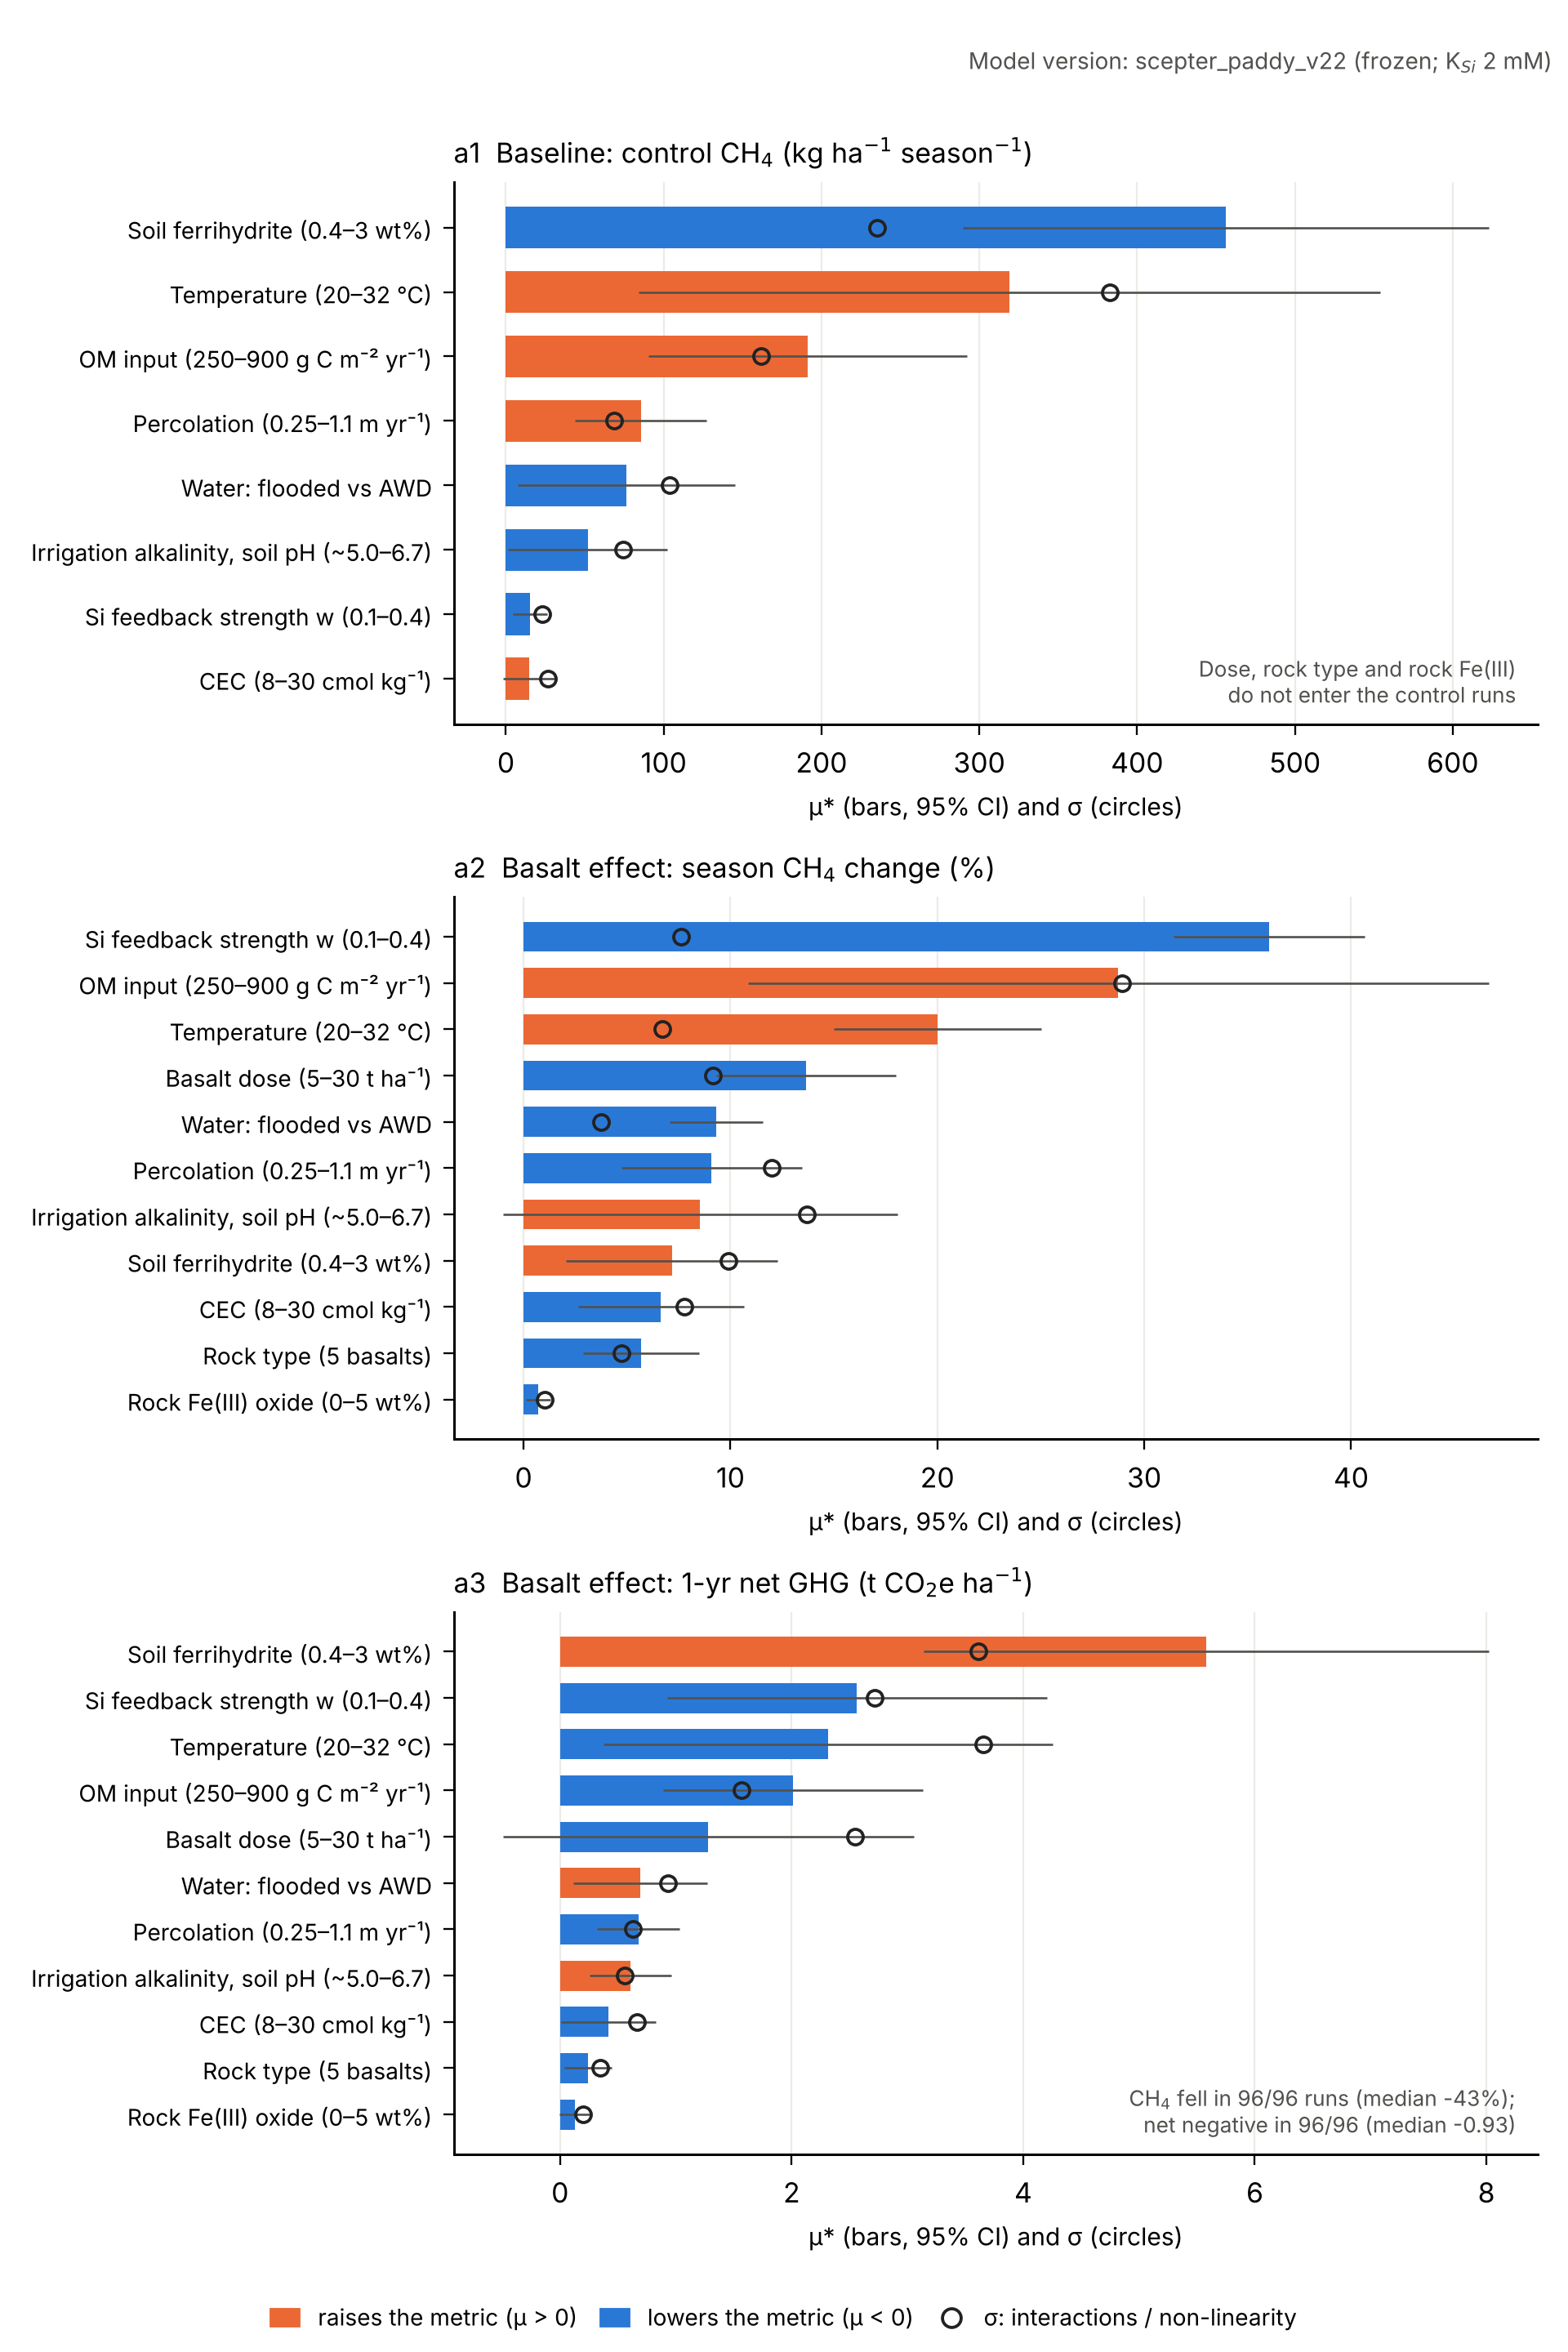

This chart was generated by the following Python code:
# Fig 6a (v22): Morris screen, 11 factors, r = 8 (96 points), 1 year after a 7-yr settle, basalt run minus year-matched control.
# Baseline CH4 (control) ranked separately from the basalt-induced change. Data: morris22/ (paddy/screen/morris22.py analyse)
import sys as _s; _s.path.insert(0,"/mnt/project-files/riceland-scepter/v22/figs"); import bigfont
import os,pandas as pd,numpy as np,matplotlib; matplotlib.use('Agg'); import matplotlib.pyplot as plt
from matplotlib.patches import Patch; from matplotlib.lines import Line2D
D=os.path.dirname(os.path.abspath(__file__)); M=f'{D}/morris22'
plt.rcParams.update({'font.size':9,'axes.spines.top':False,'axes.spines.right':False})
L={'soilfe3':'Soil ferrihydrite (0.4–3 wt%)','om':'OM input (250–900 g C m⁻² yr⁻¹)','irralk':'Irrigation alkalinity, soil pH (~5.0–6.7)','cec':'CEC (8–30 cmol kg⁻¹)',
   'temp':'Temperature (20–32 °C)','basfe3':'Rock Fe(III) oxide (0–5 wt%)','rock':'Rock type (5 basalts)','dose':'Basalt dose (5–30 t ha⁻¹)',
   'awd':'Water: flooded vs AWD','siw':'Si feedback strength w (0.1–0.4)','q':'Percolation (0.25–1.1 m yr⁻¹)'}
TR={'basfe3','rock','dose'}
P=[('base_ch4','a1  Baseline: control CH$_4$ (kg ha$^{-1}$ season$^{-1}$)'),('ch4_pct','a2  Basalt effect: season CH$_4$ change (%)'),('net','a3  Basalt effect: 1-yr net GHG (t CO$_2$e ha$^{-1}$)')]
fig,ax=plt.subplots(3,1,figsize=(7,10.5))
for a,(m,t) in zip(ax,P):
    s=pd.read_csv(f'{M}/morris_{m}.csv')
    if m=='base_ch4': s=s[~s.names.isin(TR)]
    s=s.sort_values('mu_star'); y=np.arange(len(s))
    a.barh(y,s.mu_star,xerr=s.mu_star_conf,color=np.where(s.mu<0,'#2a78d6','#eb6834'),height=.65,error_kw=dict(lw=.7,ecolor='#52514e'))
    a.plot(s.sigma,y,'o',mfc='none',mec='#222',ms=5)
    a.set_yticks(y,[L[n] for n in s.names],fontsize=7.5); a.set_title(t,loc='left',fontsize=9); a.grid(axis='x',c='#ecebe7',lw=.6); a.set_axisbelow(True)
    a.set_xlabel('μ* (bars, 95% CI) and σ (circles)',fontsize=8)
ax[0].annotate('Dose, rock type and rock Fe(III)\ndo not enter the control runs',(0.98,0.04),xycoords='axes fraction',ha='right',fontsize=7,color='#52514e')
r=pd.read_csv(f'{M}/results.csv')
ax[2].annotate(f'CH$_4$ fell in {(r.ch4_pct<0).sum()}/{len(r)} runs (median {r.ch4_pct.median():.0f}%);\nnet negative in {(r.net<0).sum()}/{len(r)} (median {r.net.median():.2f})',(0.98,0.04),xycoords='axes fraction',ha='right',fontsize=7,color='#52514e')
fig.legend([Patch(color='#eb6834'),Patch(color='#2a78d6'),Line2D([],[],marker='o',ls='',mfc='none',mec='#222')],['raises the metric (μ > 0)','lowers the metric (μ < 0)','σ: interactions / non-linearity'],
           frameon=False,fontsize=7.5,ncol=3,loc='lower center',bbox_to_anchor=(0.5,0),columnspacing=1.0,handlelength=1.2)
fig.suptitle('Model version: scepter_paddy_v22 (frozen; K$_{Si}$ 2 mM)',x=0.99,ha='right',fontsize=7.5,color='#52514e')
fig.tight_layout(rect=(0,0.03,1,0.98)); fig.savefig(f'{D}/fig6a_morris_v22.png')
